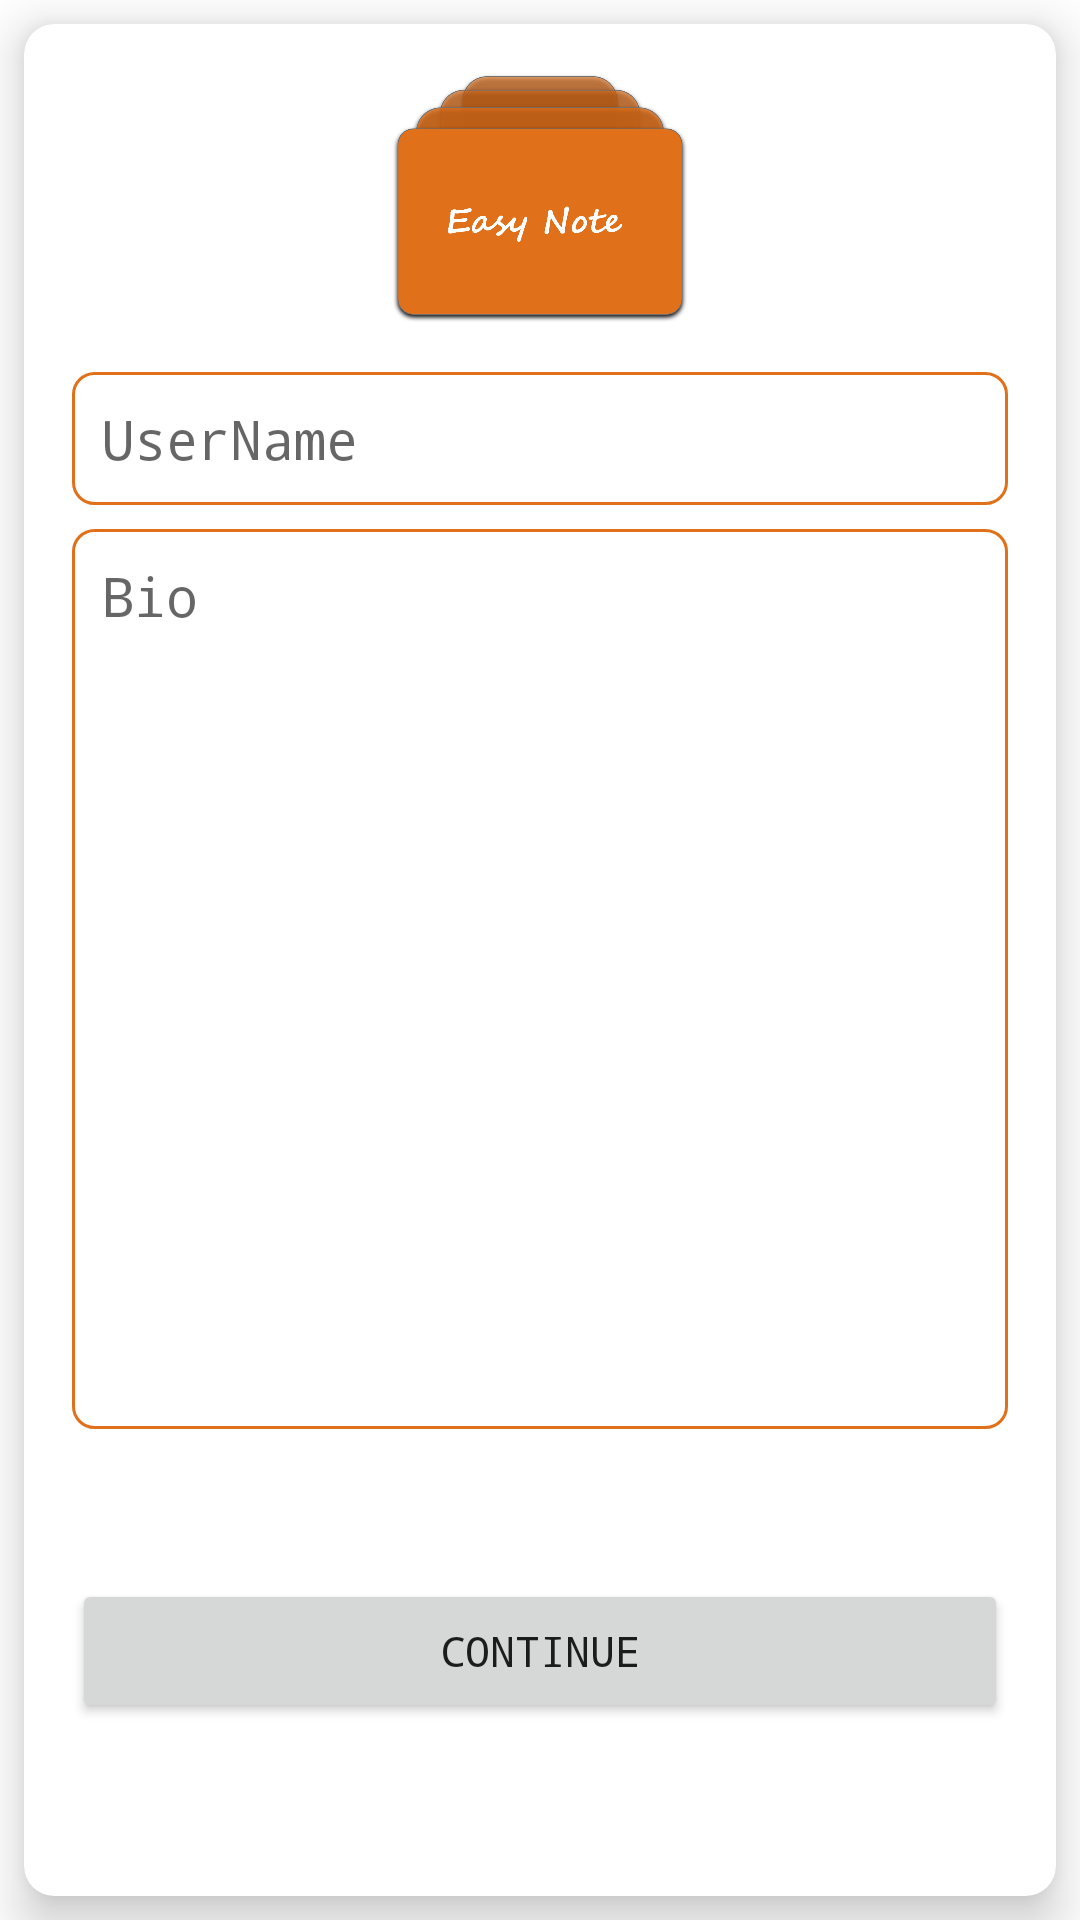

Here is an Android app screen rendered from its layout file. Give the layout XML and the strings, colors and styles it references.
<!-- AndroidManifest.xml: application theme Theme.EasyNote -->
<!-- res/layout/bio_fragment.xml -->
<?xml version="1.0" encoding="utf-8"?>
<androidx.constraintlayout.widget.ConstraintLayout xmlns:android="http://schemas.android.com/apk/res/android"
    xmlns:app="http://schemas.android.com/apk/res-auto"
    xmlns:tools="http://schemas.android.com/tools"
    android:layout_width="match_parent"
    android:layout_height="match_parent"
    tools:context=".onbording.register.Bio">

    <androidx.cardview.widget.CardView
        android:layout_width="match_parent"
        android:layout_height="match_parent"
        android:layout_marginStart="8dp"
        android:layout_marginTop="8dp"
        android:layout_marginEnd="8dp"
        android:layout_marginBottom="8dp"
        app:cardCornerRadius="10dp"
        app:cardElevation="10dp"
        app:cardMaxElevation="10dp"
        app:layout_constraintBottom_toBottomOf="parent"
        app:layout_constraintEnd_toEndOf="parent"
        app:layout_constraintStart_toStartOf="parent"
        app:layout_constraintTop_toTopOf="parent">

        <androidx.constraintlayout.widget.ConstraintLayout
            android:layout_width="match_parent"
            android:layout_height="match_parent">

            <ImageView
                android:id="@+id/imageView3"
                android:layout_width="100dp"
                android:layout_height="100dp"
                android:layout_gravity="center_horizontal"
                android:layout_marginTop="8dp"

                android:contentDescription="TODO"
                android:src="@drawable/logo"
                app:layout_constraintEnd_toEndOf="parent"
                app:layout_constraintStart_toStartOf="parent"
                app:layout_constraintTop_toTopOf="parent" />

            <EditText
                android:id="@+id/username"
                android:layout_width="match_parent"
                android:layout_height="wrap_content"
                android:layout_marginStart="16dp"
                android:layout_marginTop="8dp"
                android:layout_marginEnd="16dp"
                android:layout_marginBottom="8dp"
                android:autofillHints=""
                android:background="@drawable/bio_text"
                android:ems="10"
                android:fontFamily="monospace"
                android:hint="@string/username"
                android:inputType="textPersonName"
                android:padding="10dp"
                app:layout_constraintBottom_toTopOf="@+id/bio"
                app:layout_constraintEnd_toEndOf="parent"
                app:layout_constraintStart_toStartOf="parent"
                app:layout_constraintTop_toBottomOf="@+id/imageView3" />

            <EditText
                android:id="@+id/bio"
                android:layout_width="match_parent"
                android:layout_height="300dp"
                android:layout_marginStart="16dp"
                android:layout_marginTop="8dp"
                android:layout_marginEnd="16dp"
                android:autofillHints=""
                android:background="@drawable/bio_text"
                android:ems="10"
                android:fontFamily="monospace"
                android:gravity="start|top"
                android:hint="@string/bio"
                android:inputType="textMultiLine"
                android:padding="10dp"
                app:layout_constraintEnd_toEndOf="parent"
                app:layout_constraintStart_toStartOf="parent"
                app:layout_constraintTop_toBottomOf="@+id/username" />

            <Button
                android:id="@+id/button"
                android:layout_width="match_parent"
                android:layout_height="wrap_content"
                android:layout_gravity="center_horizontal"
                android:layout_marginStart="16dp"
                android:layout_marginEnd="16dp"
                android:layout_marginBottom="8dp"
                android:drawableEnd="@drawable/ic_baseline_navigate_next_24"
                android:fontFamily="monospace"
                android:text="Continue"
                app:layout_constraintBottom_toBottomOf="parent"
                app:layout_constraintEnd_toEndOf="parent"
                app:layout_constraintStart_toStartOf="parent"
                app:layout_constraintTop_toBottomOf="@+id/bio" />

            <ProgressBar
                style="?android:attr/progressBarStyle"
                android:layout_width="wrap_content"
                android:layout_height="wrap_content"
                android:visibility="gone"
                app:layout_constraintBottom_toBottomOf="parent"
                app:layout_constraintEnd_toEndOf="parent"
                app:layout_constraintStart_toStartOf="parent"
                app:layout_constraintTop_toTopOf="parent" />
        </androidx.constraintlayout.widget.ConstraintLayout>

    </androidx.cardview.widget.CardView>

</androidx.constraintlayout.widget.ConstraintLayout>
<!-- resources referenced by this layout -->
<resources>
  <!-- drawable bio_text (drawable) -->
  <?xml version="1.0" encoding="utf-8"?>
  <shape xmlns:android="http://schemas.android.com/apk/res/android">
  <corners android:radius="7dp">
  
  </corners>
      <stroke android:color="@color/purple_200" android:width="1dp">
  
      </stroke>
  </shape>
  <!-- drawable logo: png bitmap (drawable-hdpi, 29730 bytes) -->
  <string name="bio">Bio</string>
  <string name="username">UserName</string>
  <style name="Theme.EasyNote" parent="Theme.MaterialComponents.DayNight.DarkActionBar">
          
          <item name="colorPrimary">@color/purple_200</item>
          <item name="colorPrimaryVariant">@color/purple_700</item>
          <item name="colorOnPrimary">@color/white</item>
          
          <item name="colorSecondary">@color/teal_200</item>
          <item name="colorSecondaryVariant">@color/teal_700</item>
          <item name="colorOnSecondary">@color/black</item>
          
          <item name="android:statusBarColor" tools:targetApi="l">?attr/colorPrimaryVariant</item>
          
      </style>
  <color name="purple_200">#E1701A</color>
  <color name="purple_700">#E1701A</color>
  <color name="white">#FFFFFFFF</color>
  <color name="teal_200">#F7A440</color>
  <color name="teal_700">#FF018786</color>
  <color name="black">#FF000000</color>
</resources>
